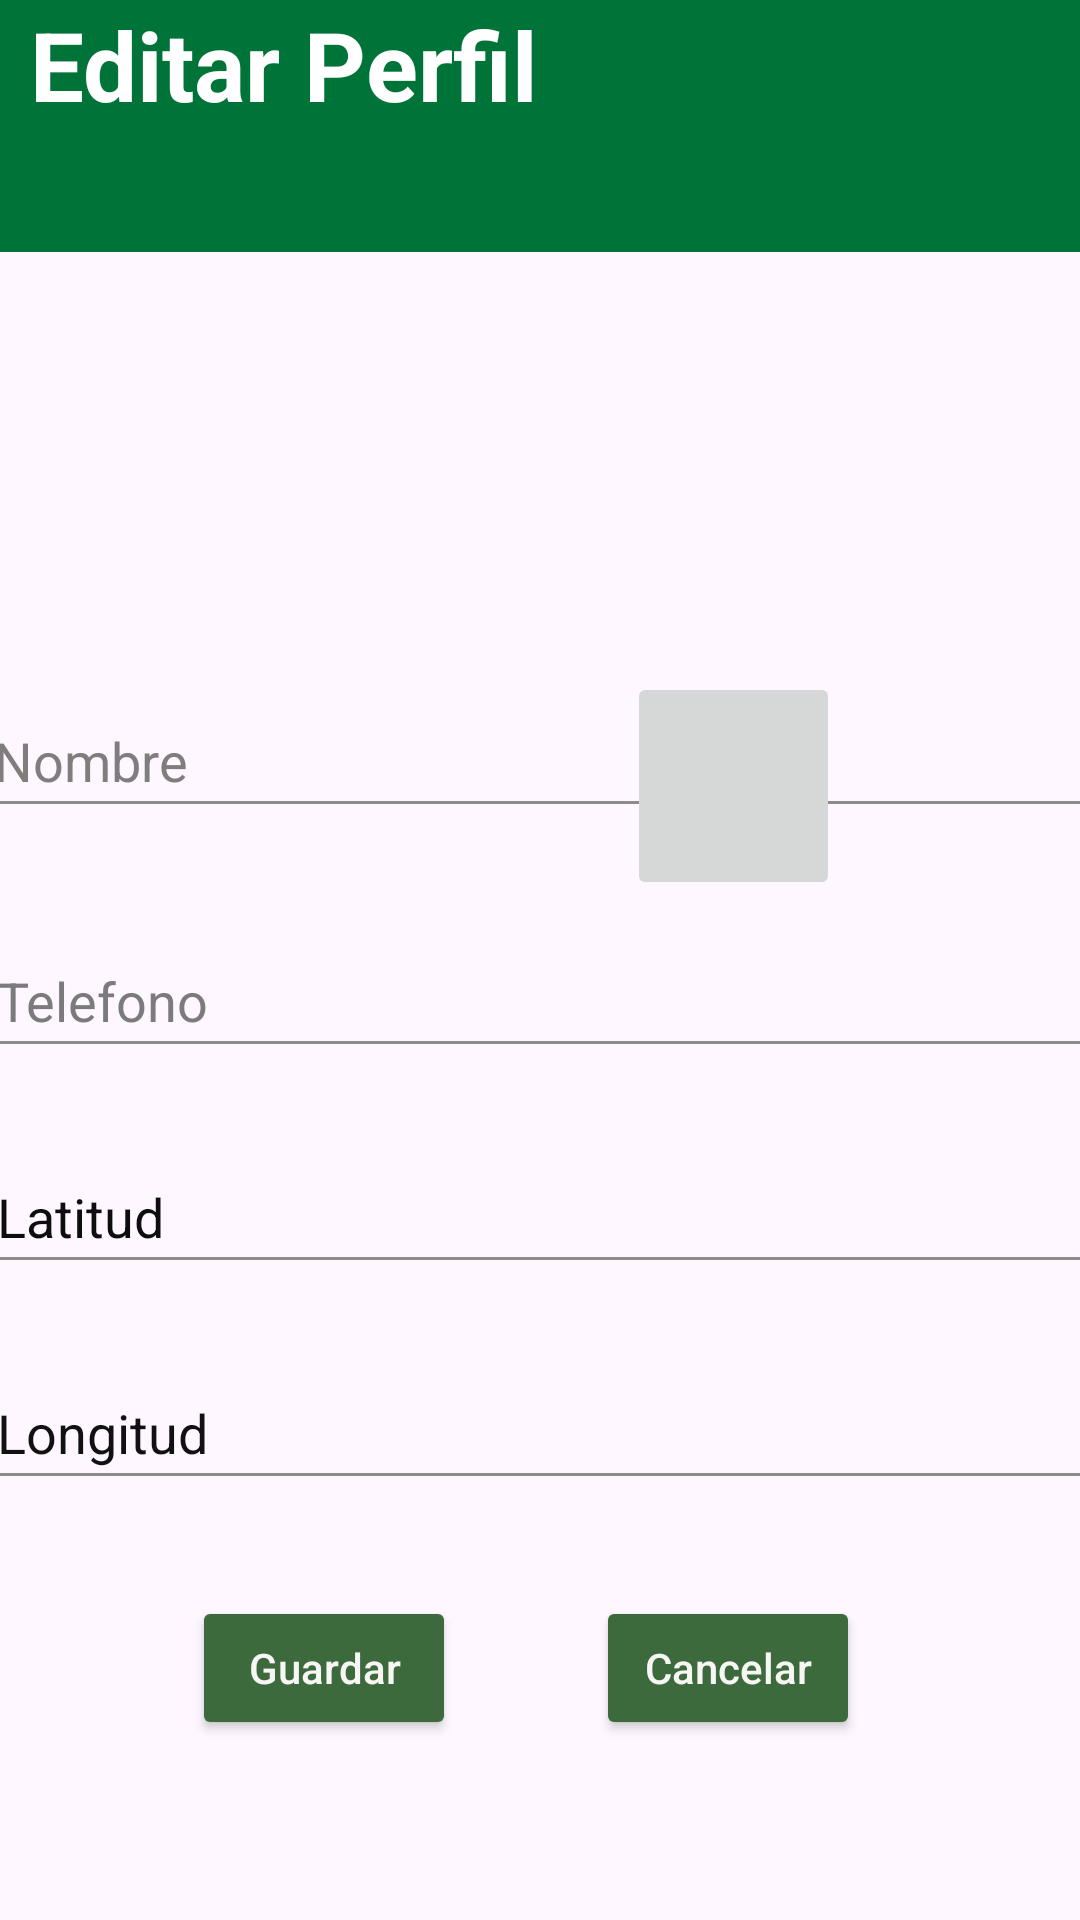

Here is an Android app screen rendered from its layout file. Give the layout XML and the strings, colors and styles it references.
<!-- AndroidManifest.xml: application theme Theme.Proyecto_El_Economico_G6 -->
<!-- res/layout/activity_perfil.xml -->
<?xml version="1.0" encoding="utf-8"?>
<androidx.constraintlayout.widget.ConstraintLayout xmlns:android="http://schemas.android.com/apk/res/android"
    xmlns:app="http://schemas.android.com/apk/res-auto"
    xmlns:tools="http://schemas.android.com/tools"
    android:layout_width="match_parent"
    android:layout_height="match_parent"
    tools:context=".PerfilActivity">

    <EditText
        android:id="@+id/txtNombre"
        android:layout_width="371dp"
        android:layout_height="48dp"
        android:layout_marginBottom="364dp"
        android:backgroundTint="#8E8B8B"
        android:ems="10"
        android:hint="Nombre"
        android:inputType="text"
        android:textColor="#000000"
        android:textColorHint="#807D7D"
        app:layout_constraintBottom_toBottomOf="parent"
        app:layout_constraintEnd_toEndOf="parent"
        app:layout_constraintHorizontal_bias="0.6"
        app:layout_constraintStart_toStartOf="parent"
        tools:ignore="Autofill,LabelFor" />

    <EditText
        android:id="@+id/txtTelefono"
        android:layout_width="371dp"
        android:layout_height="48dp"
        android:layout_marginBottom="284dp"
        android:backgroundTint="#8E8B8B"
        android:ems="10"
        android:hint="Telefono"
        android:inputType="text"
        android:textColor="#000000"
        android:textColorHint="#7C7B7B"
        app:layout_constraintBottom_toBottomOf="parent"
        app:layout_constraintEnd_toEndOf="parent"
        app:layout_constraintStart_toStartOf="parent"
        tools:ignore="Autofill,LabelFor" />

    <EditText
        android:id="@+id/txtLatitud"
        android:layout_width="371dp"
        android:layout_height="48dp"
        android:layout_marginBottom="212dp"
        android:backgroundTint="#8E8B8B"
        android:clickable="false"
        android:ems="10"
        android:inputType="text"
        android:text="@string/viewlatitud"
        android:textColor="#0E0E0E"
        android:enabled="false"
        app:layout_constraintBottom_toBottomOf="parent"
        app:layout_constraintEnd_toEndOf="parent"
        app:layout_constraintStart_toStartOf="parent"
        tools:ignore="Autofill,LabelFor" />

    <EditText

        android:id="@+id/txtLongitud"
        android:layout_width="371dp"
        android:layout_height="48dp"
        android:layout_marginBottom="140dp"
        android:backgroundTint="#8E8B8B"
        android:clickable="false"
        android:ems="10"
        android:inputType="text"
        android:text="@string/viewlongitud"
        android:textColor="#121111"
        android:enabled="false"
        app:layout_constraintBottom_toBottomOf="parent"
        app:layout_constraintEnd_toEndOf="parent"
        app:layout_constraintStart_toStartOf="parent"
        tools:ignore="Autofill,LabelFor" />

    <Button
        android:id="@+id/btnCancelar"
        android:layout_width="wrap_content"
        android:layout_height="wrap_content"
        android:layout_marginBottom="60dp"
        android:backgroundTint="#3C6A3D"
        android:text="@string/btnCancelar"
        android:textAppearance="@style/TextAppearance.AppCompat.Body2"
        android:textColor="#F8F5F5"
        app:layout_constraintBottom_toBottomOf="parent"
        app:layout_constraintEnd_toEndOf="parent"
        app:layout_constraintHorizontal_bias="0.389"
        app:layout_constraintStart_toEndOf="@+id/btnGuardar" />

    <Button
        android:id="@+id/btnGuardar"
        android:layout_width="wrap_content"
        android:layout_height="wrap_content"
        android:layout_marginStart="64dp"
        android:layout_marginBottom="60dp"
        android:backgroundTint="#3C6A3D"
        android:text="Guardar"
        android:textAppearance="@style/TextAppearance.AppCompat.Body2"
        android:textColor="#F8F5F5"
        app:layout_constraintBottom_toBottomOf="parent"
        app:layout_constraintStart_toStartOf="parent" />

    <ImageView
        android:id="@+id/imageView"
        android:layout_width="0dp"
        android:layout_height="200dp"
        app:layout_constraintTop_toBottomOf="@+id/linearLayout"
        app:srcCompat="@drawable/foto_perfil"
        tools:layout_editor_absoluteX="1dp"
        tools:ignore="MissingConstraints" />

    <ImageButton
        android:id="@+id/btntakefoto"
        android:layout_width="71dp"
        android:layout_height="76dp"
        android:layout_marginTop="140dp"
        android:layout_marginEnd="80dp"
        app:layout_constraintEnd_toEndOf="parent"
        app:layout_constraintTop_toBottomOf="@+id/linearLayout"
        app:srcCompat="@drawable/camera"
        tools:ignore="SpeakableTextPresentCheck" />

    <LinearLayout
        android:id="@+id/linearLayout"
        android:layout_width="415dp"
        android:layout_height="84dp"

        android:background="@color/green2"
        android:orientation="horizontal"
        app:layout_constraintStart_toStartOf="parent"
        tools:ignore="MissingConstraints,VisualLintBounds"
        tools:layout_editor_absoluteY="0dp">


        <TextView
            android:id="@+id/textView8"
            android:layout_width="193dp"
            android:layout_height="match_parent"
            android:layout_marginStart="10dp"
            android:text="@string/contactos_nelige_una_opcion"
            android:textColor="@color/white"
            android:textSize="32sp"
            android:textStyle="bold" />


    </LinearLayout>


</androidx.constraintlayout.widget.ConstraintLayout>
<!-- resources referenced by this layout -->
<resources>
  <color name="green2">#007338</color>
  <color name="white">#FFFFFFFF</color>
  <string name="btnCancelar">Cancelar</string>
  <string name="contactos_nelige_una_opcion">Editar Perfil</string>
  <string name="viewlatitud">Latitud</string>
  <string name="viewlongitud">Longitud</string>
  <style name="Theme.Proyecto_El_Economico_G6" parent="Base.Theme.Proyecto_El_Economico_G6" />
  <style name="Base.Theme.Proyecto_El_Economico_G6" parent="Theme.Material3.DayNight.NoActionBar">
          
          
      </style>
</resources>
